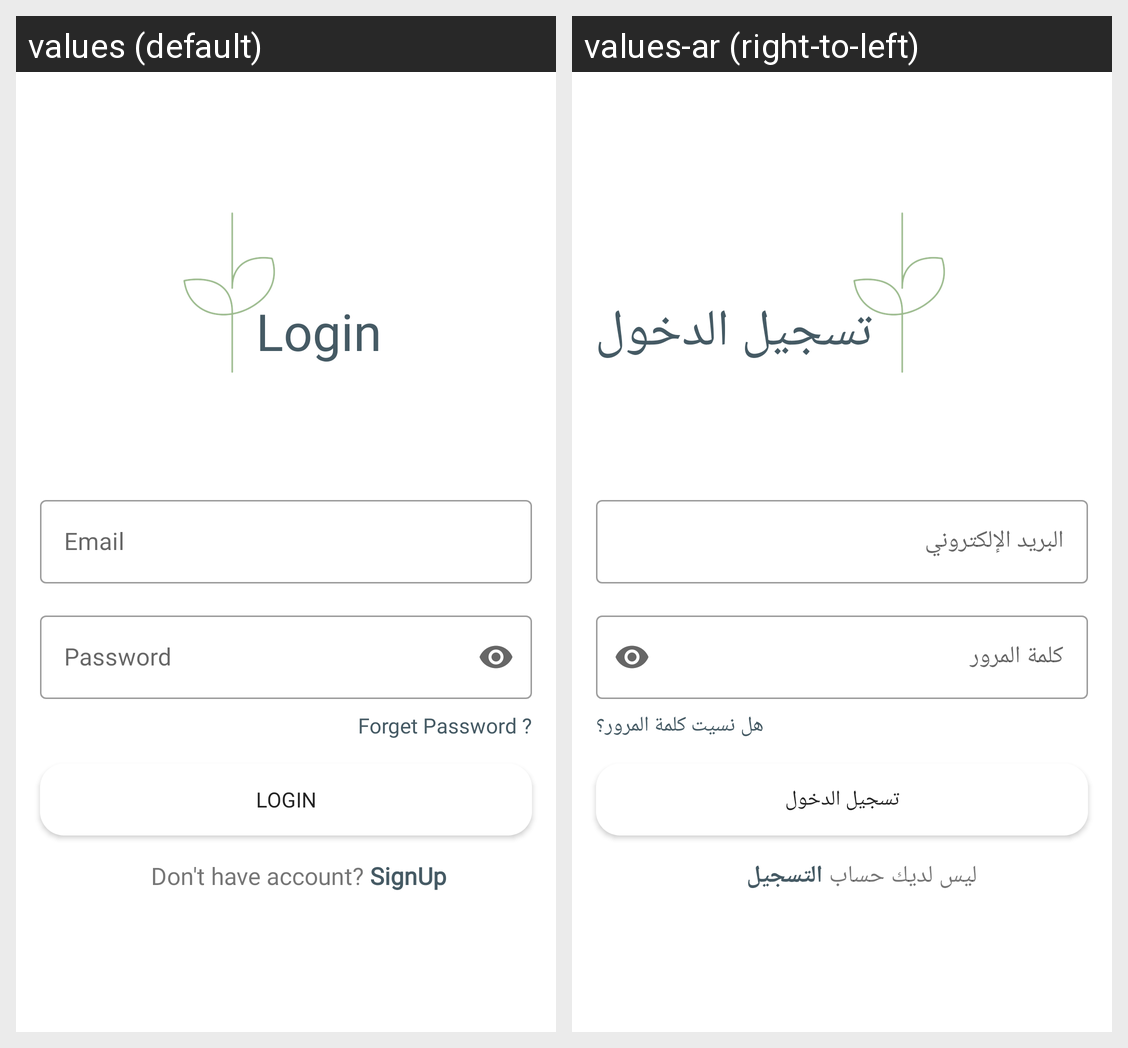

The same Android screen rendered under two of its app's locales, left to right. List the strings drawn on it with the default value and each locale's translation.
Android screen res/layout/activity_login.xml rendered under 2 locales, left to right: values (default), values-ar (right-to-left). Device: Nexus 5 (rendered at 1080×1920; each locale shown at half size, 540×960, under a caption strip naming it); theme Theme.Planta.
Strings drawn on this screen, with the default value and each locale's value (text and hints the layout hard-codes, and strings that could not be matched under every locale, appear in the picture but are not listed):

email
  values: Email
  values-ar: البريد الإلكتروني

password
  values: Password
  values-ar: كلمة المرور

login
  values: Login
  values-ar: تسجيل الدخول

forget_password
  values: Forget Password ?
  values-ar: هل نسيت كلمة المرور؟

don_t_have_account
  values: Don't have account?
  values-ar: ليس لديك حساب

signup
  values: SignUp
  values-ar: التسجيل
